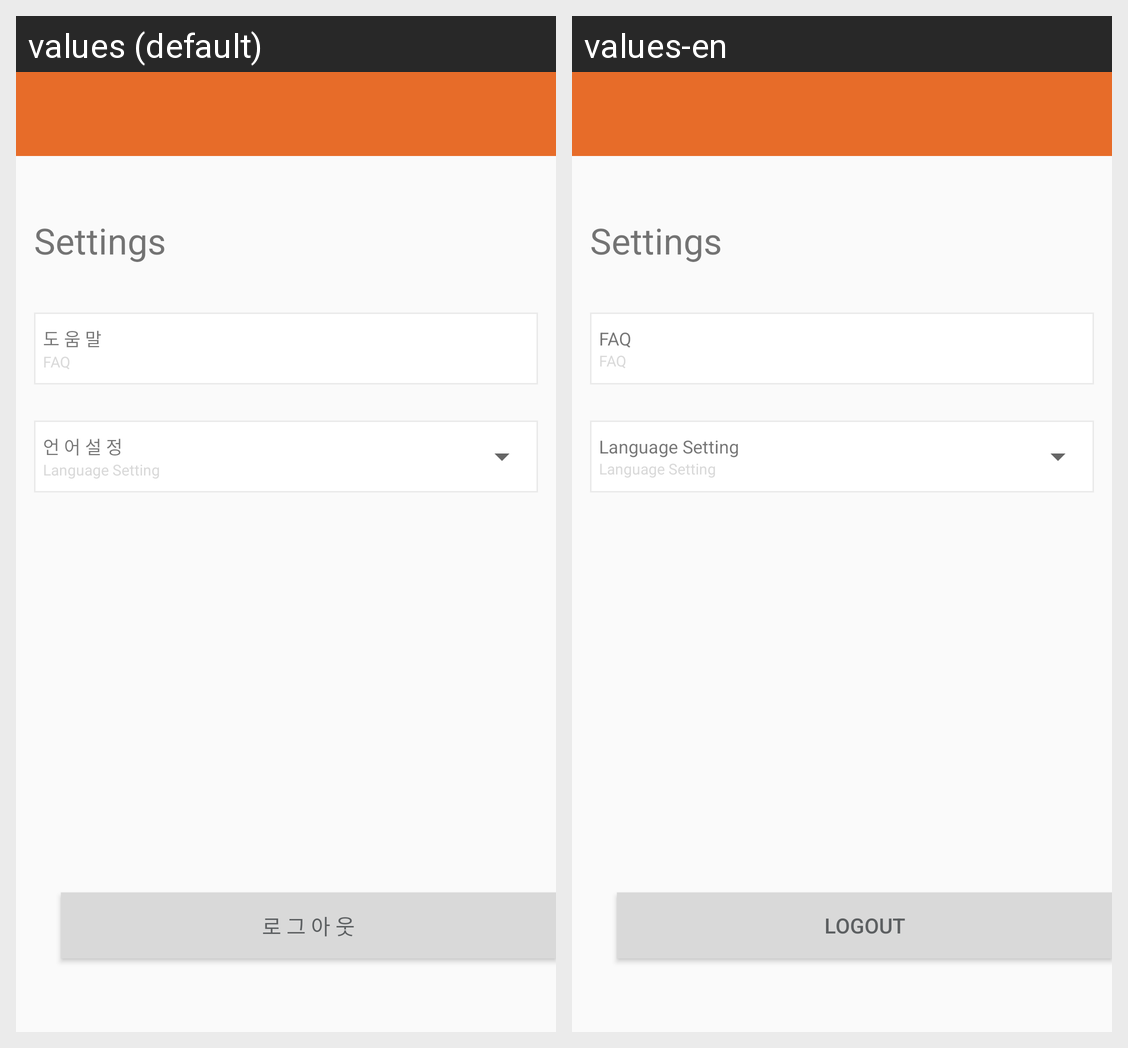

Strings drawn on this Android screen and how each of the app's shown locales translates them:
Android screen res/layout/activity_setting.xml rendered under 2 locales, left to right: values (default), values-en. Device: Nexus 5 (rendered at 1080×1920; each locale shown at half size, 540×960, under a caption strip naming it); theme AppTheme.
Strings drawn on this screen, with the default value and each locale's value (text and hints the layout hard-codes, and strings that could not be matched under every locale, appear in the picture but are not listed):

FAQ
  values: 도 움 말
  values-en: FAQ

Language_Setting
  values: 언 어 설 정
  values-en: Language Setting

Logout
  values: 로 그 아 웃
  values-en: Logout
